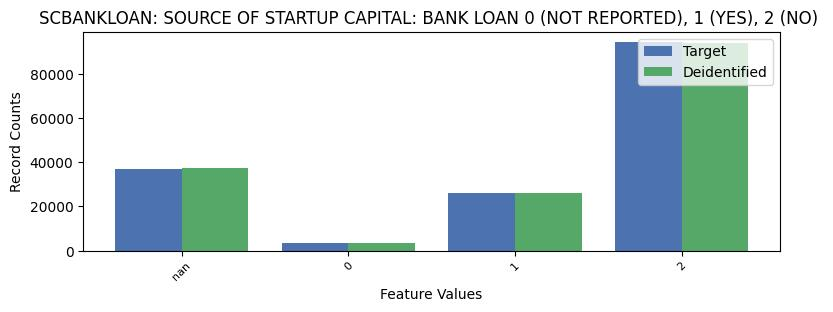

The table this chart was drawn from, first rows:
SCBANKLOAN, SCBANKLOAN, count_target, count_deidentified
-1, nan, 37180, 37443
0, 0, 3373, 3633
1, 1, 26323, 25923
2, 2, 94203, 93861
